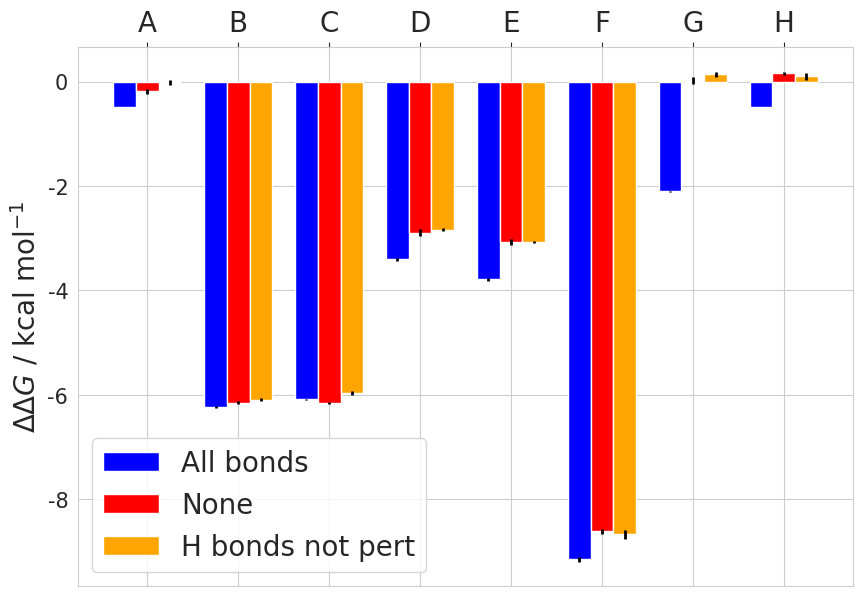

Write Python code to recreate this figure.
import matplotlib.pyplot as plt
from numpy import *
import math, os, sys, re
import seaborn as sbn
sbn.set_style("whitegrid")
#Here we are going to plot the absolute values along with the relative computed with
#all bond constraints, no constr and hbondsnotpert


#select seaborn color palette to color all the bars
#actually I think blue an red are better for the moment
colors = ["blue","red","orange"]#sbn.,"color_palette("hls",16)
#now create a list of number to locate all the free energies
#we will have on the x-axis the molecule - to be modified in powerpoint -
#on the y-axis the transformation starting from methane
#so we will have : met~eth, eth~methOL, meth~methOL,meth~2MF,meth~tol,meth~2MIND,meth~neoP
ind = arange(8) - 0.25 #add a -0.25 so we center the plot
#width of each bar
width = 0.25 #which is the same as the spacing
fig = plt.figure(figsize=[10,7])
ax = fig.add_subplot(111)

#BARS:
#methane ~ethane A
methethallb = ax.bar(ind[0],-0.4860,width,color=colors[0],yerr=0.003,\
                 error_kw = dict(elinewidth=2,ecolor="black"))
methethnoconstr = ax.bar(ind[0]+width,-0.1863,width,color=colors[1],yerr=0.0413,\
                 error_kw = dict(elinewidth=2,ecolor="black"))
methethnohbonds = ax.bar(ind[0]+2*width,-0.0144,width,color=colors[2],yerr=0.0557,\
                 error_kw = dict(elinewidth=2,ecolor="black"))
#ethane ~methanol B
ethmetholallb = ax.bar(ind[1],-6.2298,width,color=colors[0],yerr=0.0127,\
                error_kw = dict(elinewidth=2,ecolor="black"))
ethmetholnoconstr = ax.bar(ind[1]+width,-6.1476,width,color=colors[1],yerr=0.0312,\
                 error_kw = dict(elinewidth=2,ecolor="black"))
ethmetholhbonds = ax.bar(ind[1]+2*width,-6.0911,width,color=colors[2],yerr=0.0349,\
                 error_kw = dict(elinewidth=2,ecolor="black"))
#methane ~methanol C
methmetholallb = ax.bar(ind[2],-6.0838,width,color=colors[0],yerr=0.0073,\
                 error_kw = dict(elinewidth=2,ecolor="black"))
methmetholnoconstr = ax.bar(ind[2]+width,-6.1539,width,color=colors[1],yerr=0.0170,\
                 error_kw = dict(elinewidth=2,ecolor="black"))
methmetholhbonds = ax.bar(ind[2]+2*width,-5.9687,width,color=colors[2],yerr=0.0417,\
                 error_kw = dict(elinewidth=2,ecolor="black"))

#methane ~ 2methylfuran D
meth2mfallb = ax.bar(ind[3],-3.4023,width,color=colors[0],yerr=0.031,\
                 error_kw = dict(elinewidth=2,ecolor="black"))
meth2mfnoconstr = ax.bar(ind[3]+width,-2.8950,width,color=colors[1],yerr=0.0637,\
                 error_kw = dict(elinewidth=2,ecolor="black"))
meth2mfnohbonds = ax.bar(ind[3]+2*width,-2.8337,width,color=colors[2],yerr=0.0365,\
                 error_kw = dict(elinewidth=2,ecolor="black"))

#methane ~ toluene E
methtolallb = ax.bar(ind[4],-3.790,width,color=colors[0],yerr=0.03,\
                 error_kw = dict(elinewidth=2,ecolor="black"))
methtolnoconstr = ax.bar(ind[4]+width,-3.0719,width,color=colors[1],yerr=0.0635,\
                 error_kw = dict(elinewidth=2,ecolor="black"))
methtolnohbonds = ax.bar(ind[4]+2*width,-3.0686,width,color=colors[2],yerr=0.0217,\
                 error_kw = dict(elinewidth=2,ecolor="black"))

#methane ~ 2methylindole F
meth2mindallb = ax.bar(ind[5],-9.150,width,color=colors[0],yerr=0.043,\
                 error_kw = dict(elinewidth=2,ecolor="black"))
meth2mindnoconstr = ax.bar(ind[5]+width,-8.6157,width,color=colors[1],yerr=0.0413,\
                 error_kw = dict(elinewidth=2,ecolor="black"))
meth2mindhbonds = ax.bar(ind[5]+2*width,-8.6737,width,color=colors[2],yerr=0.0826,\
                 error_kw = dict(elinewidth=2,ecolor="black"))

#methane ~ neopentane G
methneopallb = ax.bar(ind[6],-2.0981,width,color=colors[0],yerr=0.0130,\
                 error_kw = dict(elinewidth=2,ecolor="black"))
methneopnoconstr = ax.bar(ind[6]+width,0.0187,width,color=colors[1],yerr=0.0618,\
                 error_kw = dict(elinewidth=2,ecolor="black"))
methneopnohbonds = ax.bar(ind[6]+2*width,0.139,width,color=colors[2],yerr=0.055,\
                 error_kw = dict(elinewidth=2,ecolor="black"))
#methane ~ neopentane2 H
methneo2pallb= ax.bar(ind[7],-0.486,width,color=colors[0],yerr=0.003,\
                 error_kw = dict(elinewidth=2,ecolor="black"))
methneo2pnoconstr = ax.bar(ind[7]+width,0.157,width,color=colors[1],yerr=0.0380,\
                 error_kw = dict(elinewidth=2,ecolor="black"))
methneo2phbonds = ax.bar(ind[7]+2*width,0.104,width,color=colors[2],yerr=0.0628,\
                 error_kw = dict(elinewidth=2,ecolor="black"))



#ax.set_ylim()
#plt.yticks(arange(start,end,pace))
#set the fontsize of the y-axis ticks
plt.yticks(fontsize=15)
ax.set_ylabel("$\Delta\Delta G$ / kcal mol$^{-1}$", fontsize=20)
#set 8 point for the x ticks
plt.xticks(arange(8))
#now I do not put any name on the x ticks, since it may be ok to put molecules
tick_name = ["A","B","C","D","E","F","G","H"]
#assign the ticks name
xTickMarks=[str(x) for x in tick_name]
xtickNames = ax.set_xticklabels(xTickMarks)
ax.xaxis.tick_top()
#remember to first put the labels on top of the plot and then fontsize
#otherwise it won't work- it may be a bug in matplotlib
plt.xticks(fontsize=20)
#grid on plot
plt.grid(True)
#legend here we need to fix the labels
ax.legend((methethallb,methethnoconstr,methethnohbonds),("All bonds","None","H bonds not pert"),loc="best",fontsize=20)
#savefigure
plt.savefig("SI_sire_constraints.png",dpi=300,transparent=True)
plt.savefig("SI_sire_constraints.pdf",dpi=300)
